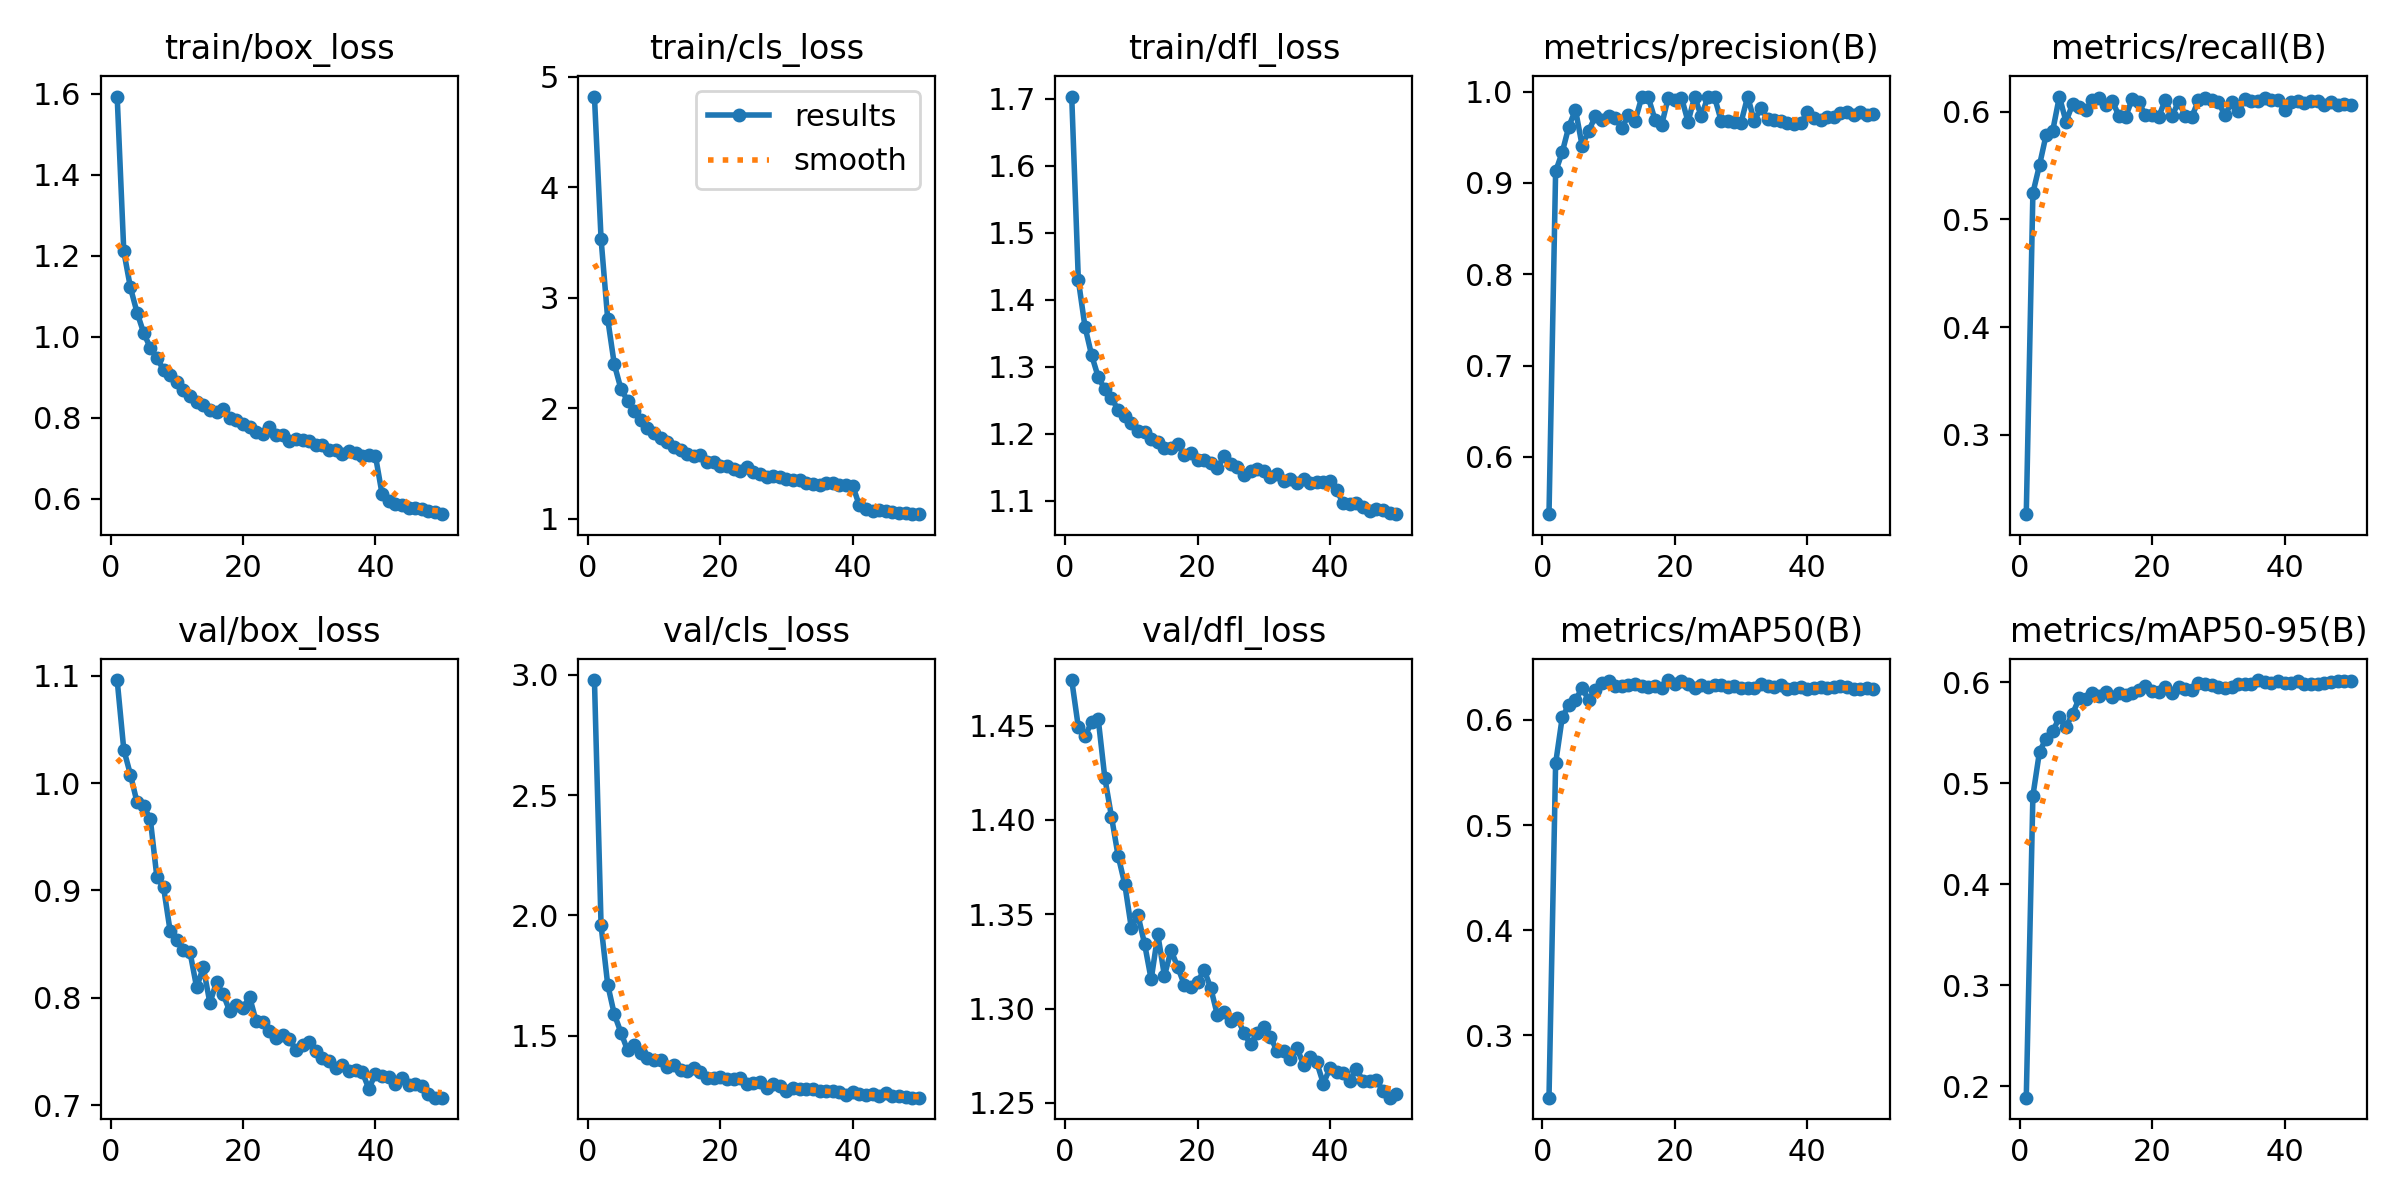

Data behind this chart, as committed beside it:
epoch, time, train/box_loss, train/cls_loss, train/dfl_loss, metrics/precision(B), metrics/recall(B), metrics/mAP50(B), metrics/mAP50-95(B), val/box_loss, val/cls_loss, val/dfl_loss, lr/pg0, lr/pg1, lr/pg2
1, 39.24, 1.593, 4.822, 1.704, 0.5374, 0.2263, 0.2408, 0.1888, 1.096, 2.978, 1.474, 5.32833e-05, 5.32833e-05, 5.32833e-05
2, 75.37, 1.211, 3.532, 1.43, 0.9125, 0.5245, 0.5586, 0.4875, 1.031, 1.959, 1.449, 0.0001048, 0.0001048, 0.0001048
3, 112.6, 1.121, 2.809, 1.36, 0.9336, 0.5504, 0.6024, 0.5313, 1.008, 1.712, 1.444, 0.0001543, 0.0001543, 0.0001543
4, 149.3, 1.06, 2.397, 1.317, 0.9618, 0.5785, 0.6145, 0.5441, 0.9821, 1.589, 1.452, 0.0001514, 0.0001514, 0.0001514
5, 186.4, 1.009, 2.175, 1.285, 0.9801, 0.5825, 0.6194, 0.5512, 0.9784, 1.513, 1.454, 0.0001482, 0.0001482, 0.0001482
6, 223.6, 0.9723, 2.068, 1.266, 0.9409, 0.614, 0.63, 0.5652, 0.9666, 1.439, 1.422, 0.0001451, 0.0001451, 0.0001451
7, 260.4, 0.9472, 1.976, 1.254, 0.957, 0.5907, 0.6192, 0.5557, 0.9122, 1.461, 1.402, 0.0001419, 0.0001419, 0.0001419
8, 297, 0.9178, 1.892, 1.235, 0.9729, 0.6071, 0.6284, 0.5686, 0.9031, 1.427, 1.381, 0.0001387, 0.0001387, 0.0001387
9, 333.6, 0.904, 1.821, 1.226, 0.9694, 0.6044, 0.6353, 0.584, 0.8621, 1.409, 1.366, 0.0001355, 0.0001355, 0.0001355
10, 370.2, 0.8882, 1.776, 1.215, 0.9734, 0.6015, 0.6371, 0.5833, 0.8535, 1.401, 1.343, 0.0001323, 0.0001323, 0.0001323
11, 407.5, 0.8686, 1.729, 1.205, 0.9716, 0.611, 0.6324, 0.5891, 0.8443, 1.399, 1.35, 0.0001291, 0.0001291, 0.0001291
12, 444.8, 0.8526, 1.694, 1.203, 0.9598, 0.6125, 0.6324, 0.5863, 0.8425, 1.368, 1.334, 0.0001259, 0.0001259, 0.0001259
13, 481, 0.8385, 1.646, 1.192, 0.9748, 0.6065, 0.6329, 0.5903, 0.8097, 1.38, 1.315, 0.0001227, 0.0001227, 0.0001227
14, 518.2, 0.8299, 1.625, 1.187, 0.9681, 0.6099, 0.6337, 0.5849, 0.8284, 1.359, 1.339, 0.0001196, 0.0001196, 0.0001196
15, 555.2, 0.8188, 1.585, 1.179, 0.9936, 0.5959, 0.6326, 0.5896, 0.7953, 1.354, 1.317, 0.0001164, 0.0001164, 0.0001164
16, 592.1, 0.8131, 1.565, 1.179, 0.9935, 0.5951, 0.6318, 0.5877, 0.8145, 1.364, 1.331, 0.0001132, 0.0001132, 0.0001132
17, 629, 0.822, 1.574, 1.185, 0.9693, 0.6119, 0.6325, 0.5895, 0.8034, 1.349, 1.322, 0.00011, 0.00011, 0.00011
18, 665.7, 0.7992, 1.513, 1.169, 0.9631, 0.6088, 0.6305, 0.5925, 0.7875, 1.326, 1.313, 0.0001068, 0.0001068, 0.0001068
19, 703.1, 0.7945, 1.511, 1.171, 0.9932, 0.5965, 0.6379, 0.5958, 0.7933, 1.324, 1.312, 0.0001036, 0.0001036, 0.0001036
20, 739.7, 0.7852, 1.478, 1.16, 0.9911, 0.5965, 0.6341, 0.5911, 0.7907, 1.327, 1.314, 0.0001004, 0.0001004, 0.0001004
21, 777.2, 0.7778, 1.476, 1.161, 0.9935, 0.5952, 0.637, 0.5906, 0.8006, 1.318, 1.321, 9.7244e-05, 9.7244e-05, 9.7244e-05
22, 814.3, 0.7654, 1.453, 1.156, 0.967, 0.611, 0.6338, 0.5949, 0.778, 1.32, 1.311, 9.40562e-05, 9.40562e-05, 9.40562e-05
23, 851.9, 0.7587, 1.428, 1.148, 0.9944, 0.5958, 0.6304, 0.5892, 0.7779, 1.323, 1.297, 9.08684e-05, 9.08684e-05, 9.08684e-05
24, 888.4, 0.7777, 1.464, 1.167, 0.9728, 0.6092, 0.6332, 0.595, 0.7692, 1.3, 1.298, 8.76806e-05, 8.76806e-05, 8.76806e-05
25, 924.7, 0.7558, 1.419, 1.155, 0.9946, 0.5962, 0.6313, 0.5934, 0.7629, 1.302, 1.293, 8.44928e-05, 8.44928e-05, 8.44928e-05
26, 961.1, 0.756, 1.404, 1.151, 0.9938, 0.5953, 0.6331, 0.5923, 0.7651, 1.306, 1.295, 8.1305e-05, 8.1305e-05, 8.1305e-05
27, 998.7, 0.7418, 1.374, 1.139, 0.968, 0.6105, 0.6331, 0.599, 0.7618, 1.283, 1.287, 7.81172e-05, 7.81172e-05, 7.81172e-05
28, 1035, 0.7477, 1.384, 1.144, 0.9679, 0.6128, 0.6318, 0.5982, 0.7511, 1.297, 1.281, 7.49294e-05, 7.49294e-05, 7.49294e-05
29, 1072, 0.7454, 1.381, 1.147, 0.9665, 0.6105, 0.6325, 0.5975, 0.7558, 1.292, 1.287, 7.17416e-05, 7.17416e-05, 7.17416e-05
30, 1109, 0.7416, 1.359, 1.144, 0.9661, 0.6091, 0.6306, 0.5953, 0.7586, 1.269, 1.29, 6.85538e-05, 6.85538e-05, 6.85538e-05
31, 1145, 0.7313, 1.351, 1.135, 0.9945, 0.5965, 0.63, 0.5941, 0.7506, 1.283, 1.285, 6.5366e-05, 6.5366e-05, 6.5366e-05
32, 1182, 0.7328, 1.346, 1.14, 0.9676, 0.6087, 0.6308, 0.5956, 0.7441, 1.279, 1.278, 6.21782e-05, 6.21782e-05, 6.21782e-05
33, 1219, 0.7207, 1.321, 1.129, 0.9823, 0.6002, 0.6337, 0.5983, 0.741, 1.278, 1.278, 5.89904e-05, 5.89904e-05, 5.89904e-05
34, 1255, 0.7187, 1.311, 1.132, 0.9704, 0.612, 0.6325, 0.5982, 0.7343, 1.278, 1.274, 5.58026e-05, 5.58026e-05, 5.58026e-05
35, 1292, 0.7102, 1.307, 1.126, 0.9685, 0.6097, 0.6309, 0.598, 0.7375, 1.27, 1.279, 5.26148e-05, 5.26148e-05, 5.26148e-05
36, 1329, 0.7177, 1.323, 1.132, 0.9675, 0.6094, 0.6331, 0.602, 0.7315, 1.269, 1.27, 4.9427e-05, 4.9427e-05, 4.9427e-05
37, 1366, 0.7123, 1.32, 1.127, 0.9657, 0.6123, 0.6293, 0.5998, 0.7324, 1.269, 1.274, 4.62392e-05, 4.62392e-05, 4.62392e-05
38, 1402, 0.7047, 1.304, 1.129, 0.964, 0.6105, 0.6299, 0.5987, 0.7309, 1.267, 1.272, 4.30514e-05, 4.30514e-05, 4.30514e-05
39, 1440, 0.7076, 1.3, 1.127, 0.9651, 0.6105, 0.6313, 0.601, 0.7153, 1.254, 1.26, 3.98636e-05, 3.98636e-05, 3.98636e-05
40, 1476, 0.7051, 1.298, 1.129, 0.9774, 0.6018, 0.6293, 0.5989, 0.729, 1.264, 1.269, 3.66758e-05, 3.66758e-05, 3.66758e-05
41, 1518, 0.6112, 1.12, 1.116, 0.9709, 0.6093, 0.6305, 0.5993, 0.7267, 1.256, 1.266, 3.3488e-05, 3.3488e-05, 3.3488e-05
42, 1553, 0.593, 1.089, 1.096, 0.9685, 0.6099, 0.6314, 0.6006, 0.7264, 1.253, 1.266, 3.03002e-05, 3.03002e-05, 3.03002e-05
43, 1589, 0.5876, 1.072, 1.095, 0.9725, 0.6078, 0.63, 0.5978, 0.7198, 1.256, 1.262, 2.71124e-05, 2.71124e-05, 2.71124e-05
44, 1624, 0.5845, 1.077, 1.097, 0.9718, 0.6097, 0.6314, 0.5982, 0.7253, 1.25, 1.268, 2.39246e-05, 2.39246e-05, 2.39246e-05
45, 1660, 0.5775, 1.068, 1.09, 0.9761, 0.6098, 0.6318, 0.5986, 0.7187, 1.26, 1.262, 2.07368e-05, 2.07368e-05, 2.07368e-05
46, 1696, 0.5757, 1.06, 1.085, 0.9777, 0.6057, 0.6312, 0.5995, 0.7199, 1.25, 1.261, 1.7549e-05, 1.7549e-05, 1.7549e-05
47, 1732, 0.5734, 1.052, 1.087, 0.9742, 0.6088, 0.6297, 0.6001, 0.7176, 1.249, 1.262, 1.43612e-05, 1.43612e-05, 1.43612e-05
48, 1768, 0.5698, 1.053, 1.086, 0.9772, 0.6064, 0.6296, 0.601, 0.7104, 1.245, 1.256, 1.11734e-05, 1.11734e-05, 1.11734e-05
49, 1803, 0.5656, 1.042, 1.081, 0.9746, 0.6069, 0.6299, 0.6006, 0.707, 1.242, 1.253, 7.9856e-06, 7.9856e-06, 7.9856e-06
50, 1840, 0.5613, 1.04, 1.08, 0.9751, 0.6066, 0.6296, 0.6011, 0.7071, 1.243, 1.255, 4.7978e-06, 4.7978e-06, 4.7978e-06
